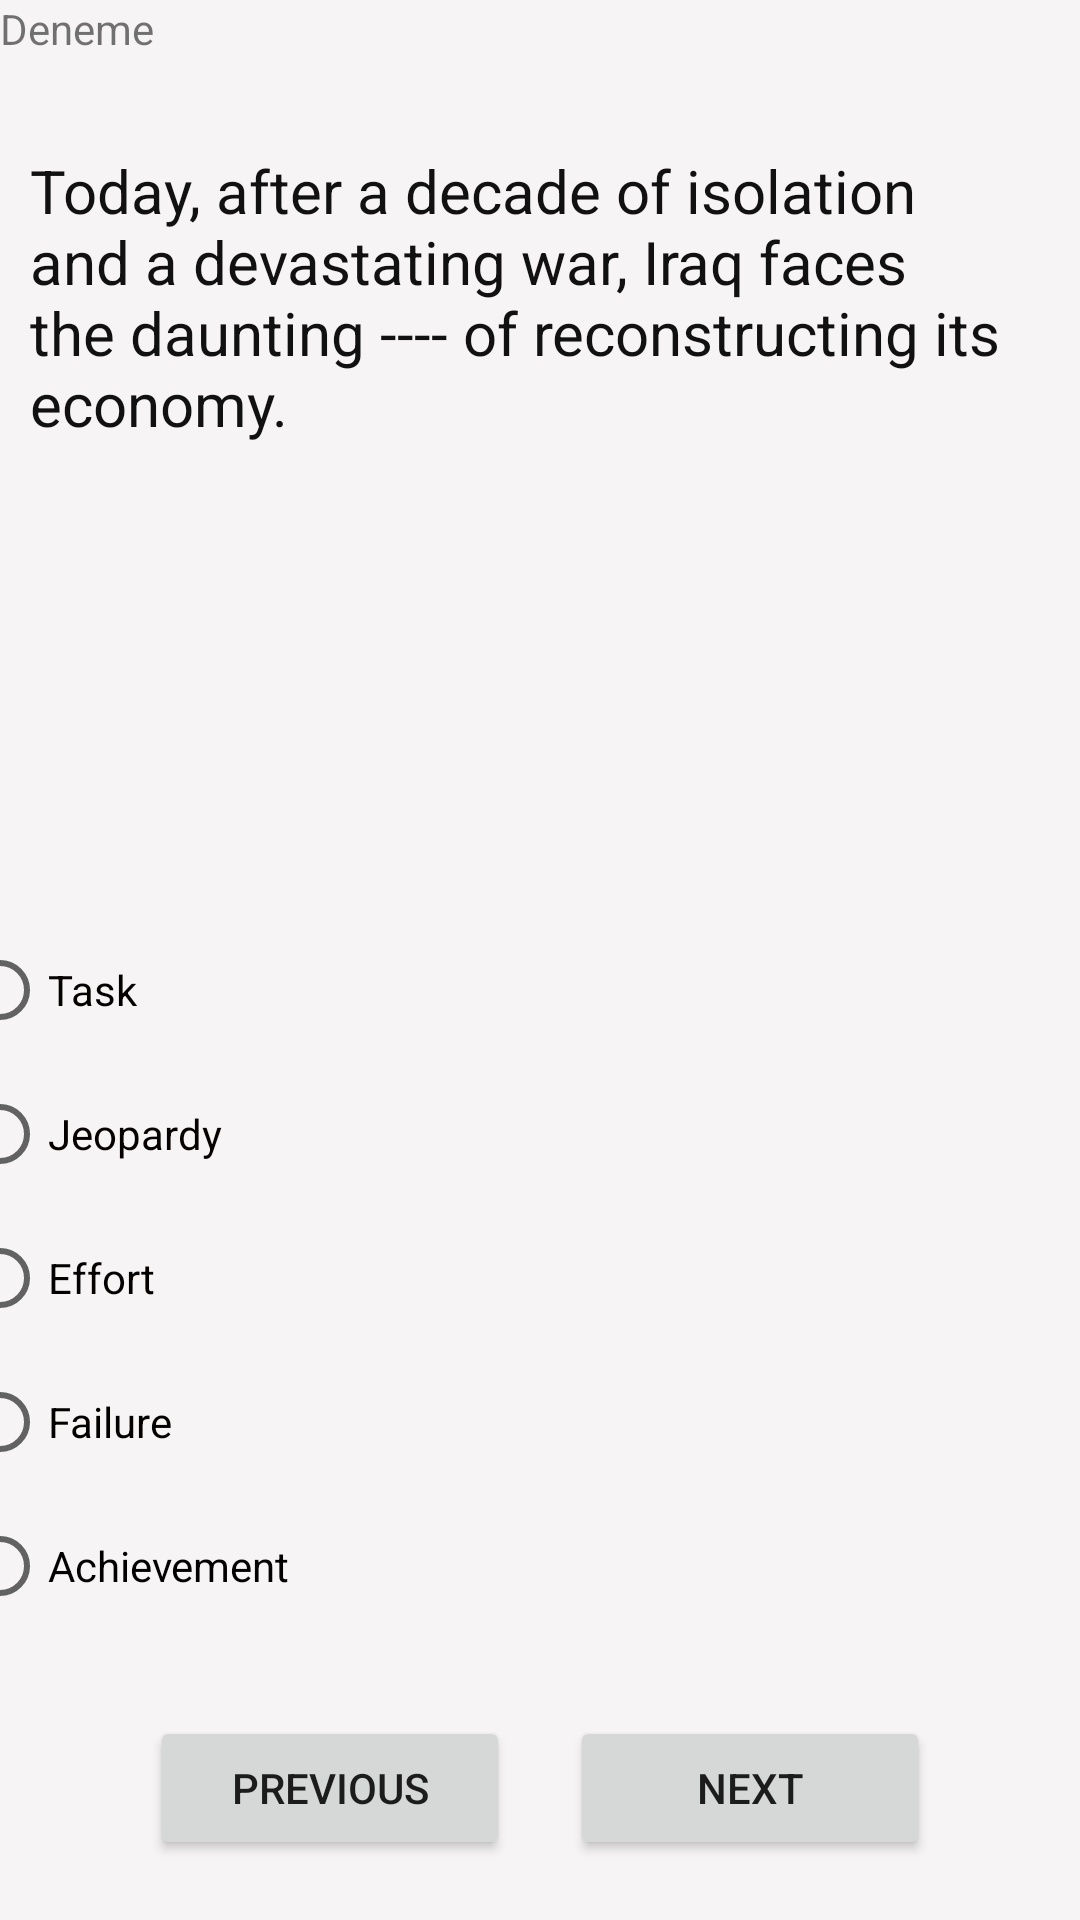

The Android layout XML behind this screen, and the referenced resources:
<!-- AndroidManifest.xml: application theme Theme.KpssYdsApp -->
<!-- res/layout/activity_kelimetest.xml -->
<?xml version="1.0" encoding="utf-8"?>
<androidx.constraintlayout.widget.ConstraintLayout xmlns:android="http://schemas.android.com/apk/res/android"
    xmlns:app="http://schemas.android.com/apk/res-auto"
    xmlns:tools="http://schemas.android.com/tools"
    android:layout_width="match_parent"
    android:layout_height="match_parent"
    android:background="#F8F6F6"
    android:backgroundTint="#F6F4F4"
    tools:context=".Kelimetest">

    <Button
        android:id="@+id/sonrakiSoru"
        android:layout_width="120dp"
        android:layout_height="wrap_content"
        android:layout_marginStart="10dp"
        android:layout_marginEnd="100dp"
        android:layout_marginBottom="20dp"
        android:onClick="sonrakisoru"
        android:text="Next"
        app:layout_constraintBottom_toBottomOf="parent"
        app:layout_constraintEnd_toEndOf="parent"
        app:layout_constraintStart_toEndOf="@+id/oncekiSoru" />

    <RadioGroup
        android:layout_width="393dp"
        android:layout_height="241dp"
        android:layout_marginStart="10dp"
        android:layout_marginEnd="10dp"
        android:layout_marginBottom="25dp"
        app:layout_constraintBottom_toTopOf="@+id/sonrakiSoru"
        app:layout_constraintEnd_toEndOf="parent"
        app:layout_constraintStart_toStartOf="parent">

        <RadioButton
            android:id="@+id/s1A"
            android:layout_width="match_parent"
            android:layout_height="wrap_content"
            android:text="Task"
            android:textColor="#040000" />

        <RadioButton
            android:id="@+id/s1B"
            android:layout_width="match_parent"
            android:layout_height="wrap_content"
            android:text="Jeopardy"
            android:textColor="#070000" />

        <RadioButton
            android:id="@+id/s1C"
            android:layout_width="match_parent"
            android:layout_height="wrap_content"
            android:text="Effort"
            android:textColor="#040000" />

        <RadioButton
            android:id="@+id/s1D"
            android:layout_width="match_parent"
            android:layout_height="wrap_content"
            android:text="Failure"
            android:textColor="#050000" />

        <RadioButton
            android:id="@+id/s1E"
            android:layout_width="match_parent"
            android:layout_height="wrap_content"
            android:text="Achievement"
            android:textColor="#020000" />
    </RadioGroup>

    <TextView
        android:id="@+id/soru1"
        android:layout_width="match_parent"
        android:layout_height="wrap_content"
        android:layout_marginStart="10dp"
        android:layout_marginTop="50dp"
        android:layout_marginEnd="10dp"
        android:text="Today, after a decade of isolation and a devastating war, Iraq faces the daunting ---- of reconstructing its economy."
        android:textColor="#121111"
        android:textSize="20sp"
        app:layout_constraintEnd_toEndOf="parent"
        app:layout_constraintStart_toStartOf="parent"
        app:layout_constraintTop_toTopOf="parent" />

    <Button
        android:id="@+id/oncekiSoru"
        android:layout_width="120dp"
        android:layout_height="wrap_content"
        android:layout_marginStart="100dp"
        android:layout_marginEnd="10dp"
        android:layout_marginBottom="20dp"
        android:text="Previous"
        app:layout_constraintBottom_toBottomOf="parent"
        app:layout_constraintEnd_toStartOf="@+id/sonrakiSoru"
        app:layout_constraintStart_toStartOf="parent" />

    <TextView
        android:id="@+id/soru2"
        android:layout_width="wrap_content"
        android:layout_height="wrap_content"
        android:text="Deneme"
        tools:layout_editor_absoluteX="102dp"
        tools:layout_editor_absoluteY="19dp" />

</androidx.constraintlayout.widget.ConstraintLayout>
<!-- resources referenced by this layout -->
<resources>
  <style name="Theme.KpssYdsApp" parent="Theme.MaterialComponents.DayNight.DarkActionBar">
          
          <item name="colorPrimary">@color/purple_500</item>
          <item name="colorPrimaryVariant">@color/purple_700</item>
          <item name="colorOnPrimary">@color/white</item>
          
          <item name="colorSecondary">@color/teal_200</item>
          <item name="colorSecondaryVariant">@color/teal_700</item>
          <item name="colorOnSecondary">@color/black</item>
          
          <item name="android:statusBarColor" tools:targetApi="l">?attr/colorPrimaryVariant</item>
          
      </style>
  <!-- not gathered from this repository: default colours our renderer supplied (Android Studio template values) -->
  <color name="purple_500">#FF6200EE</color>
  <color name="purple_700">#FF3700B3</color>
  <color name="teal_200">#FF03DAC5</color>
  <color name="teal_700">#FF018786</color>
  <color name="black">#FF000000</color>
  <color name="white">#FFFFFFFF</color>
</resources>
